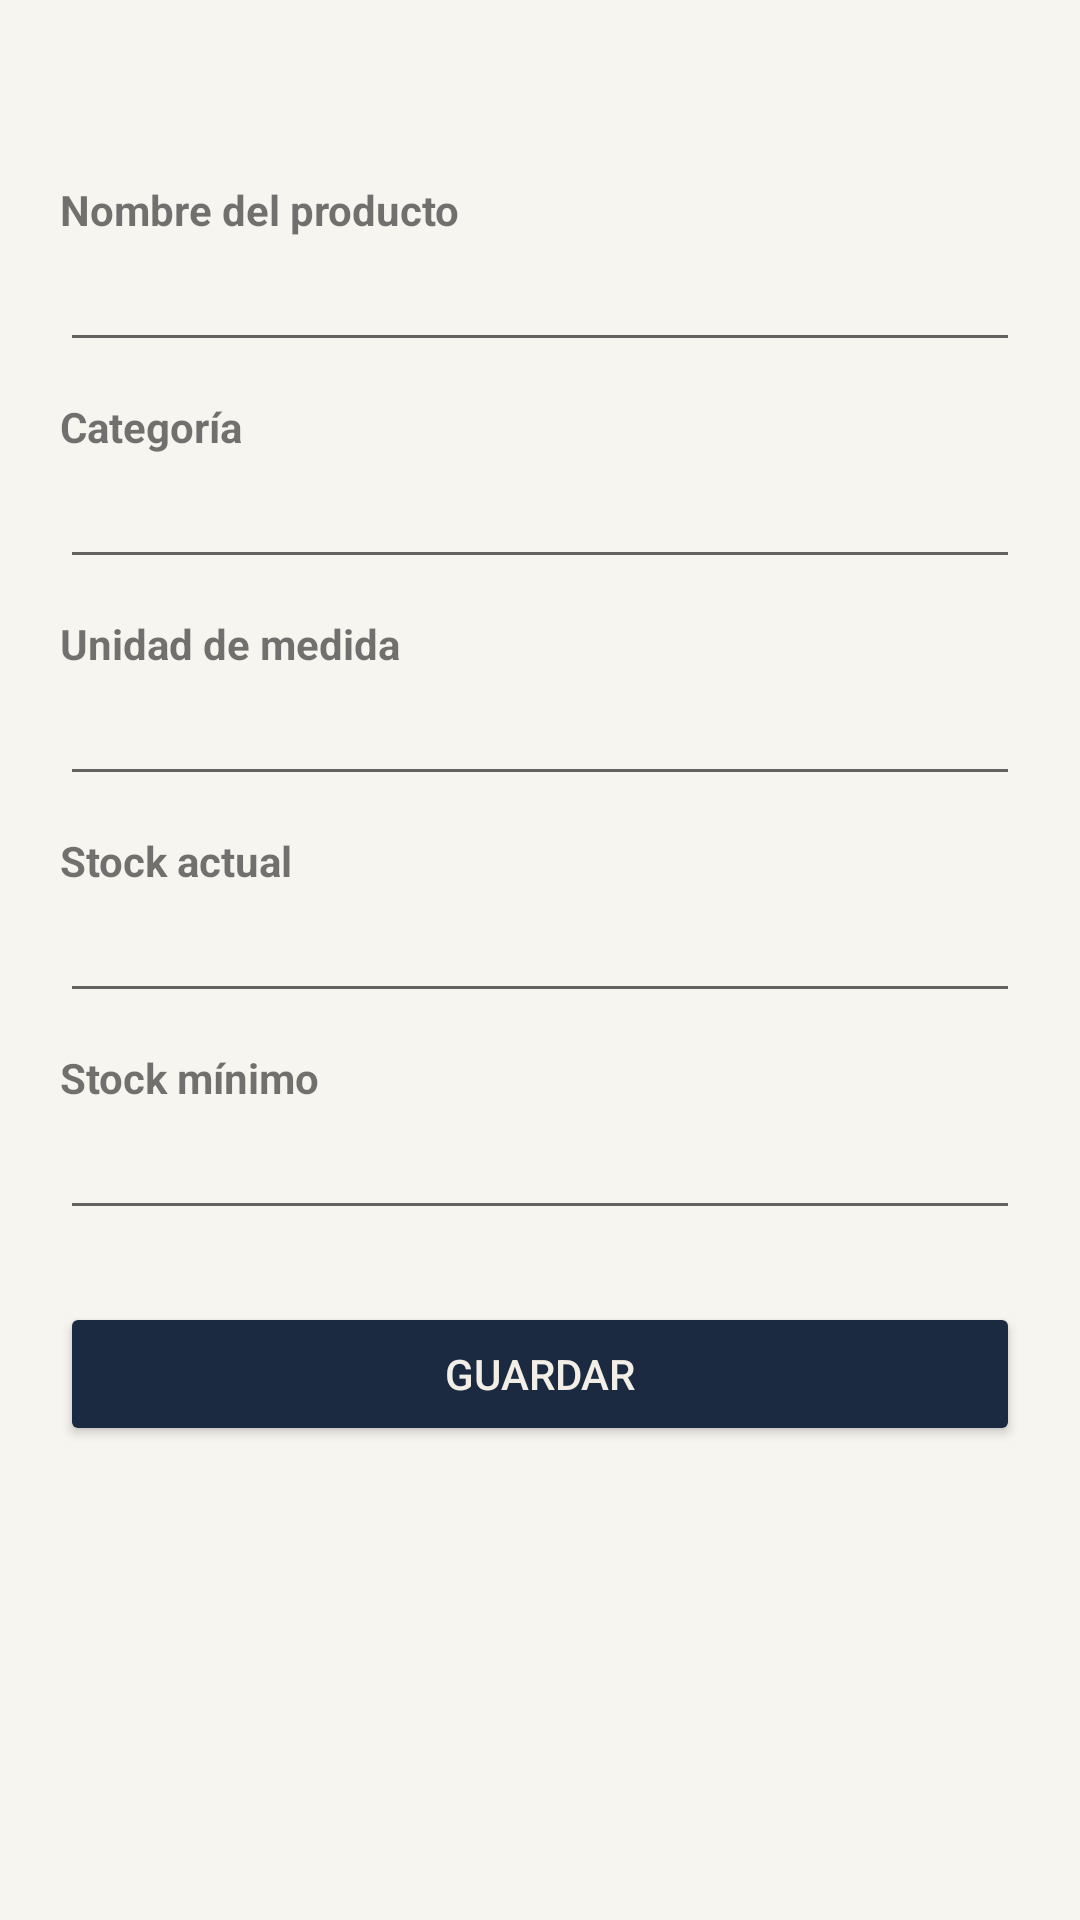

Here is an Android app screen rendered from its layout file. Give the layout XML and the strings, colors and styles it references.
<!-- AndroidManifest.xml: application theme Theme.RaspicholadosInventario -->
<!-- res/layout/activity_formulario_producto.xml -->
<?xml version="1.0" encoding="utf-8"?>
<ScrollView xmlns:android="http://schemas.android.com/apk/res/android"
    android:layout_width="match_parent"
    android:layout_height="match_parent"
    android:background="@color/colorFondo">

    <LinearLayout
        android:layout_width="match_parent"
        android:layout_height="wrap_content"
        android:orientation="vertical"
        android:padding="20dp">

        <TextView
            android:id="@+id/tituloFormulario"
            android:layout_width="match_parent"
            android:layout_height="wrap_content"
            android:layout_marginBottom="16dp"
            android:textColor="@color/colorPrimario"
            android:textSize="18sp"
            android:textStyle="bold" />

        <TextView
            android:layout_width="match_parent"
            android:layout_height="wrap_content"
            android:text="@string/etiqueta_nombre"
            android:textStyle="bold" />
        <EditText
            android:id="@+id/campoNombre"
            android:layout_width="match_parent"
            android:layout_height="wrap_content"
            android:inputType="text" />

        <TextView
            android:layout_width="match_parent"
            android:layout_height="wrap_content"
            android:layout_marginTop="12dp"
            android:text="@string/etiqueta_categoria"
            android:textStyle="bold" />
        <EditText
            android:id="@+id/campoCategoria"
            android:layout_width="match_parent"
            android:layout_height="wrap_content"
            android:inputType="text" />

        <TextView
            android:layout_width="match_parent"
            android:layout_height="wrap_content"
            android:layout_marginTop="12dp"
            android:text="@string/etiqueta_unidad_medida"
            android:textStyle="bold" />
        <EditText
            android:id="@+id/campoUnidadMedida"
            android:layout_width="match_parent"
            android:layout_height="wrap_content"
            android:inputType="text" />

        <TextView
            android:layout_width="match_parent"
            android:layout_height="wrap_content"
            android:layout_marginTop="12dp"
            android:text="@string/etiqueta_stock_actual"
            android:textStyle="bold" />
        <EditText
            android:id="@+id/campoStockActual"
            android:layout_width="match_parent"
            android:layout_height="wrap_content"
            android:inputType="number" />

        <TextView
            android:layout_width="match_parent"
            android:layout_height="wrap_content"
            android:layout_marginTop="12dp"
            android:text="@string/etiqueta_stock_minimo"
            android:textStyle="bold" />
        <EditText
            android:id="@+id/campoStockMinimo"
            android:layout_width="match_parent"
            android:layout_height="wrap_content"
            android:inputType="number" />

        <Button
            android:id="@+id/botonGuardar"
            android:layout_width="match_parent"
            android:layout_height="wrap_content"
            android:layout_marginTop="24dp"
            android:backgroundTint="@color/colorPrimario"
            android:text="@string/boton_guardar"
            android:textColor="@color/colorTextoClaro" />

        <Button
            android:id="@+id/botonEliminar"
            android:layout_width="match_parent"
            android:layout_height="wrap_content"
            android:layout_marginTop="12dp"
            android:backgroundTint="@color/colorError"
            android:text="@string/boton_eliminar"
            android:textColor="@color/colorTextoClaro"
            android:visibility="gone" />

    </LinearLayout>

</ScrollView>
<!-- resources referenced by this layout -->
<resources>
  <color name="colorError">#B00020</color>
  <color name="colorFondo">#F7F5F0</color>
  <color name="colorPrimario">#1B2A41</color>
  <color name="colorTextoClaro">#F3EFE7</color>
  <string name="boton_eliminar">Eliminar</string>
  <string name="boton_guardar">Guardar</string>
  <string name="etiqueta_categoria">Categoría</string>
  <string name="etiqueta_nombre">Nombre del producto</string>
  <string name="etiqueta_stock_actual">Stock actual</string>
  <string name="etiqueta_stock_minimo">Stock mínimo</string>
  <string name="etiqueta_unidad_medida">Unidad de medida</string>
  <style name="Theme.RaspicholadosInventario" parent="Theme.MaterialComponents.DayNight.NoActionBar">
          <item name="colorPrimary">@color/colorPrimario</item>
          <item name="colorPrimaryDark">@color/colorPrimario</item>
          <item name="colorAccent">@color/colorAcento</item>
          <item name="android:windowBackground">@color/colorFondo</item>
      </style>
  <color name="colorAcento">#B08D57</color>
</resources>
